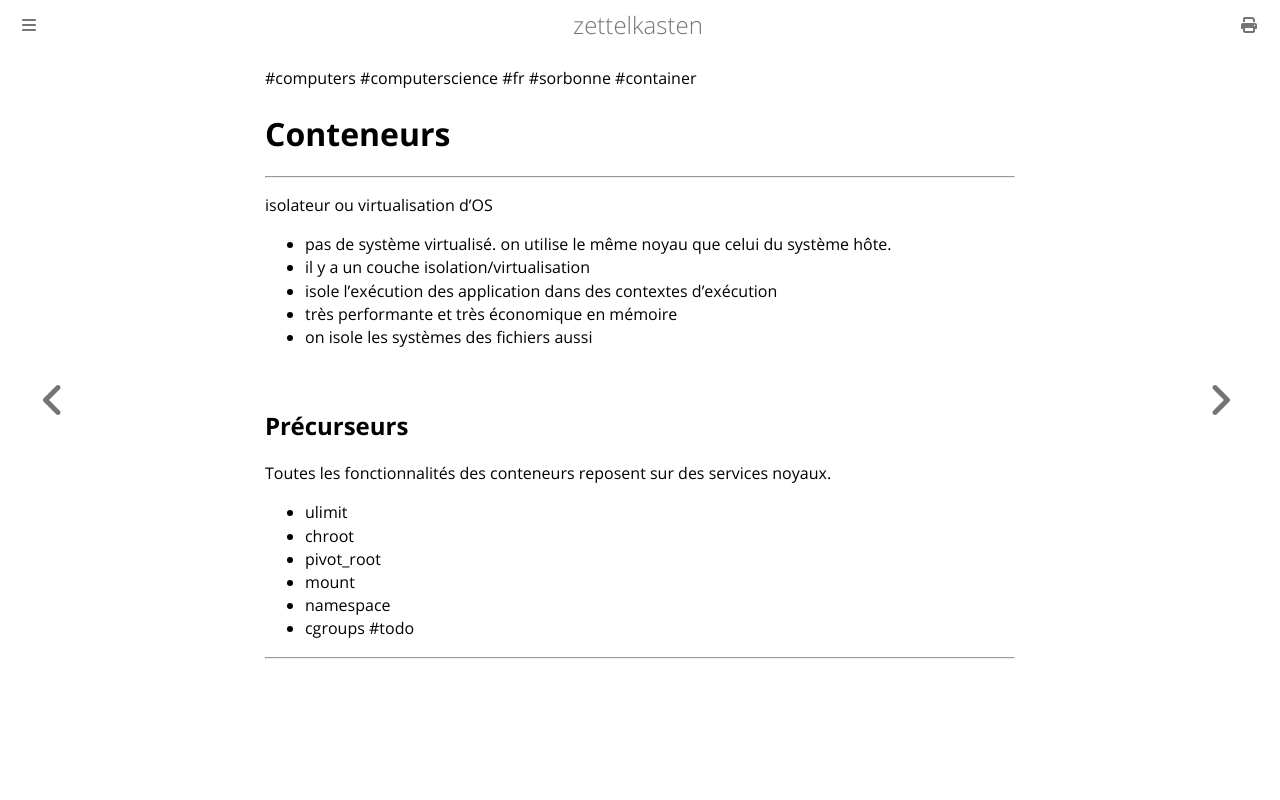

repository: aliasgwynplaine/z · page: 5c2-container.html · generator: mdbook

#computers #computerscience #fr #sorbonne #container
# Conteneurs
---

isolateur ou virtualisation d'OS
- pas de système virtualisé. on utilise le même noyau que celui du système hôte.
- il y a un couche isolation/virtualisation
- isole l'exécution des application dans des contextes d'exécution
- très performante et très économique en mémoire
- on isole les systèmes des fichiers aussi
## Précurseurs 
Toutes les fonctionnalités des conteneurs reposent sur des services noyaux.
+ ulimit
+ chroot
+ pivot_root
+ mount
+ namespace
+ cgroups
#todo 



---
